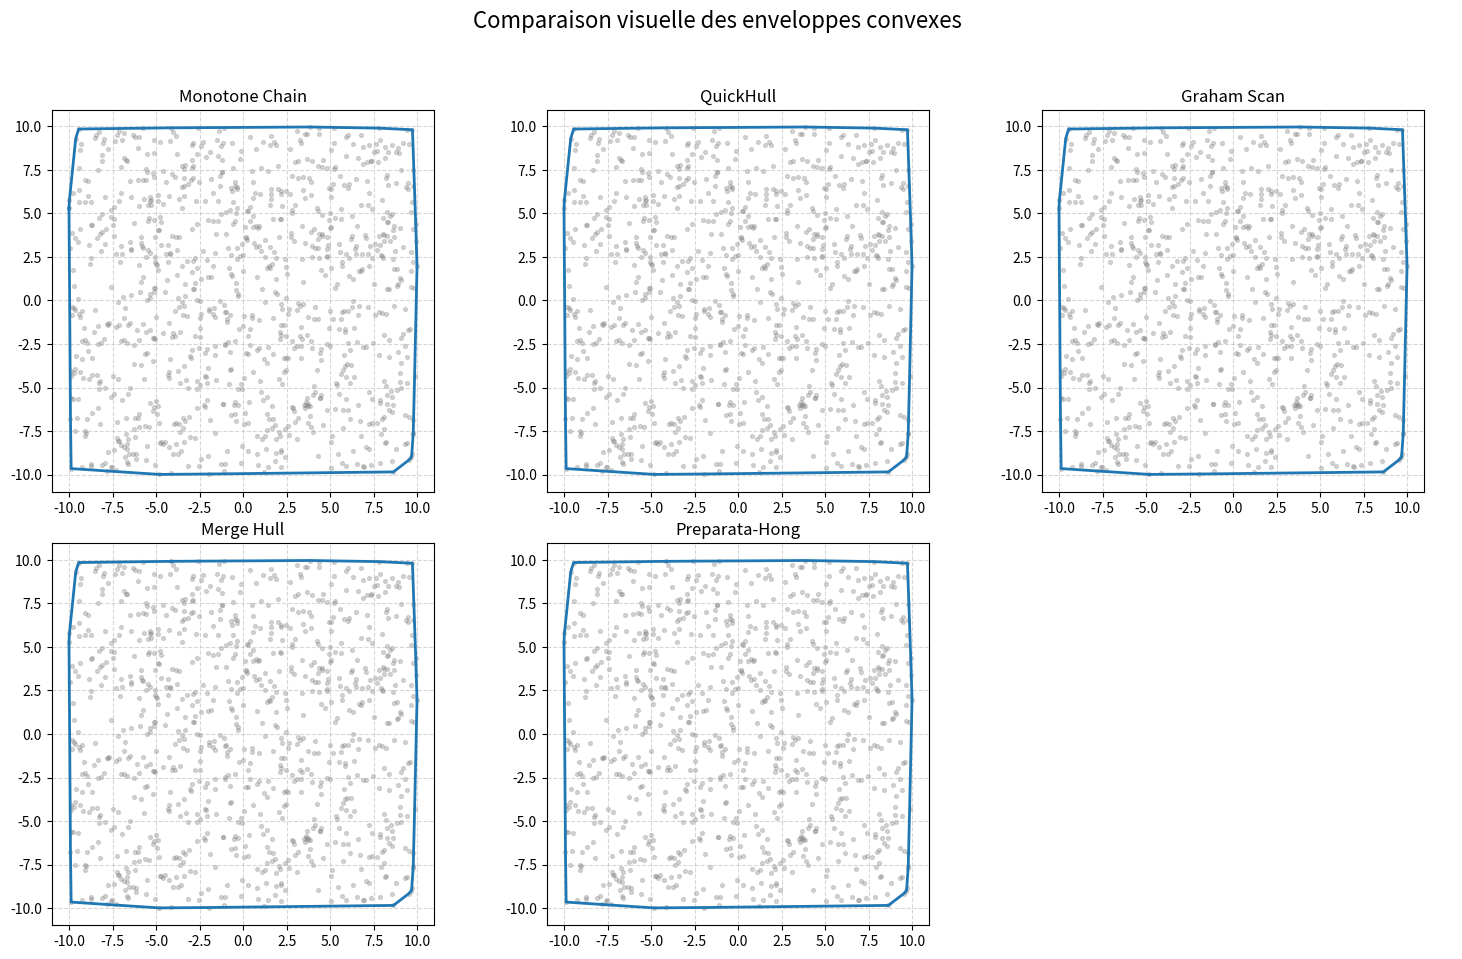

Here is the Python script that generated this plot:
from collections import deque
import math as m
import random as rd
import time as t
import matplotlib.pyplot as plt
import statistics as stats


# -------------------------------
# Fonctions utilitaires
# -------------------------------
def cross(o, a, b):
    """Calcule le produit vectoriel oriente pour savoir si le virage est a gauche ou a droite."""
    return (a[0]-o[0])*(b[1]-o[1]) - (a[1]-o[1])*(b[0]-o[0])

def area_signed(poly):
    """Retourne l'aire signee pour connaitre le sens de parcours (positive = antihoraire)."""
    s = 0.0
    for i in range(len(poly)):
        x1, y1 = poly[i]
        x2, y2 = poly[(i+1) % len(poly)]
        s += x1*y2 - x2*y1
    return 0.5 * s

def nuage(n, xmin=-10, xmax=10, ymin=-10, ymax=10):
    """Cree un nuage de points tires uniformement dans le rectangle fourni."""
    return [[rd.uniform(xmin, xmax), rd.uniform(ymin, ymax)] for _ in range(n)]

def benchmark(func, points, label=None):
    """Lance un algorithme sur un jeu de points et affiche un resume convivial."""
    start = t.time()
    hull = func(points)
    elapsed = (t.time() - start) * 1000
    nom = label or func.__name__.replace("_", " ").title()
    print(f"- {nom:<28} : {len(points):5d} points -> {len(hull):3d} sommets en {elapsed:7.2f} ms")
    return hull


# -------------------------------
# Algorithmes d’enveloppe convexe
# -------------------------------

def enveloppe_monotone(points):
    """Assemble l'enveloppe convexe en deux parcours monotones (methode Andrew)."""
    P = sorted(set(tuple(p) for p in points))
    if len(P) <= 1: return P

    lower = []
    for p in P:
        while len(lower) >= 2 and cross(lower[-2], lower[-1], p) <= 0:
            lower.pop()
        lower.append(p)
    upper = []
    for p in reversed(P):
        while len(upper) >= 2 and cross(upper[-2], upper[-1], p) <= 0:
            upper.pop()
        upper.append(p)
    hull = lower[:-1] + upper[:-1]
    if area_signed(hull) < 0: hull.reverse()
    return hull


def enveloppe_quickhull(points):
    """Cherche les points extremes puis scinde recursivement pour reconstruire la coque."""
    def det(A, B, C): 
        return (A[0]-B[0])*(C[1]-B[1]) - (A[1]-B[1])*(C[0]-B[0])
    def farthest(A, B, pts):
        best, dmax = None, 0
        for p in pts:
            d = abs(det(A, B, p))
            if d > dmax: best, dmax = p, d
        return best
    def recurse(A, B, pts):
        pmax = farthest(A, B, pts)
        if not pmax: return []
        left1 = [p for p in pts if det(A, pmax, p) > 0]
        left2 = [p for p in pts if det(pmax, B, p) > 0]
        return recurse(A, pmax, left1) + [pmax] + recurse(pmax, B, left2)

    if len(points) < 3: return points
    A = min(points, key=lambda p: (p[0], p[1]))
    B = max(points, key=lambda p: (p[0], p[1]))
    left = [p for p in points if det(A, B, p) > 0]
    right = [p for p in points if det(A, B, p) < 0]
    hull = [A] + recurse(A, B, left) + [B] + recurse(B, A, right)

    # Tri final pour éviter les croisements
    cx, cy = sum(p[0] for p in hull)/len(hull), sum(p[1] for p in hull)/len(hull)
    hull = sorted(hull, key=lambda p: m.atan2(p[1]-cy, p[0]-cx))
    if area_signed(hull) < 0: hull.reverse()
    return hull


def enveloppe_graham(points):
    """Trie les points par angle autour d'un pivot puis empile seulement les virages a gauche."""
    P = sorted(points, key=lambda p: (p[1], p[0]))
    pivot = P[0]
    tri = sorted(P[1:], key=lambda p: m.atan2(p[1]-pivot[1], p[0]-pivot[0]))
    hull = [pivot, tri[0]]
    for p in tri[1:]:
        while len(hull) >= 2 and cross(hull[-2], hull[-1], p) <= 0:
            hull.pop()
        hull.append(p)
    return hull


# --- Merge Hull (Shamos) ---
# ---------- Divide & Conquer robuste ----------

def _to_unique_sorted(points):
    pts = sorted({(p[0], p[1]) for p in points})
    return [list(p) for p in pts]

def _ensure_ccw(hull):
    if len(hull) >= 3:
        s = 0.0
        for i in range(len(hull)):
            x1, y1 = hull[i]
            x2, y2 = hull[(i+1) % len(hull)]
            s += x1*y2 - x2*y1
        if s < 0:
            hull.reverse()
    return hull

def _rightmost_index(hull):
    xmax = max(hull, key=lambda p: (p[0], p[1]))[0]
    # en cas d’égalité sur x, on prend le plus haut y
    idx = max((i for i, p in enumerate(hull) if p[0] == xmax), key=lambda i: (hull[i][1], i))
    return idx

def _leftmost_index(hull):
    xmin = min(hull, key=lambda p: (p[0], p[1]))[0]
    idx = min((i for i, p in enumerate(hull) if p[0] == xmin), key=lambda i: (hull[i][1], i))
    return idx

def merge_hulls(left, right):
    # suppose left et right convexes CCW, sans répétition du premier point
    nL, nR = len(left), len(right)
    if nL == 0: return right[:]
    if nR == 0: return left[:]
    if nL == 1 and nR == 1:
        return [min(left[0], right[0]), max(left[0], right[0])] if left[0] != right[0] else [left[0]]

    i = _rightmost_index(left)
    j = _leftmost_index(right)

    # tangente supérieure
    max_iter = 2 * (nL + nR) + 10
    cnt = 0
    changed = True
    while changed and cnt < max_iter:
        changed = False; cnt += 1
        # avance i tant que (left[i]->right[j]->left[i+1]) fait un virage gauche
        while True:
            i_next = (i + 1) % nL
            if (left[i+1 if i+1 < nL else 0] == left[i]): break
            if ( (right[j][0]-left[i][0])*(left[i_next][1]-left[i][1]) - (right[j][1]-left[i][1])*(left[i_next][0]-left[i][0]) ) > 0:
                i = i_next; changed = True
            else:
                break
        # recule j tant que (right[j-1]->left[i]->right[j]) fait un virage droite (donc on monte)
        while True:
            j_prev = (j - 1) % nR
            if ( (left[i][0]-right[j][0])*(right[j_prev][1]-right[j][1]) - (left[i][1]-right[j][1])*(right[j_prev][0]-right[j][0]) ) < 0:
                j = j_prev; changed = True
            else:
                break
    upper_i, upper_j = i, j

    # tangente inférieure
    i = _rightmost_index(left)
    j = _leftmost_index(right)
    cnt = 0
    changed = True
    while changed and cnt < max_iter:
        changed = False; cnt += 1
        # recule i tant que (left[i-1]->right[j]->left[i]) fait un virage droite
        while True:
            i_prev = (i - 1) % nL
            if ( (right[j][0]-left[i][0])*(left[i_prev][1]-left[i][1]) - (right[j][1]-left[i][1])*(left[i_prev][0]-left[i][0]) ) < 0:
                i = i_prev; changed = True
            else:
                break
        # avance j tant que (right[j]->left[i]->right[j+1]) fait un virage gauche
        while True:
            j_next = (j + 1) % nR
            if ( (left[i][0]-right[j][0])*(right[j_next][1]-right[j][1]) - (left[i][1]-right[j][1])*(right[j_next][0]-right[j][0]) ) > 0:
                j = j_next; changed = True
            else:
                break
    lower_i, lower_j = i, j

    # construire la nouvelle enveloppe : left[upper_i -> lower_i] + right[lower_j -> upper_j]
    hull = []
    k = upper_i
    hull.append(left[k])
    while k != lower_i:
        k = (k + 1) % nL
        hull.append(left[k])

    k = lower_j
    hull.append(right[k])
    while k != upper_j:
        k = (k + 1) % nR
        hull.append(right[k])

    # éliminer d’éventuels doublons consécutifs
    clean = []
    for p in hull:
        if not clean or p != clean[-1]:
            clean.append(p)
    if len(clean) >= 2 and clean[0] == clean[-1]:
        clean.pop()

    return _ensure_ccw(clean)

def _divide_by_x(points):
    pts = _to_unique_sorted(points)
    if not pts: return [], []
    xs = [p[0] for p in pts]
    midx = (min(xs) + max(xs)) / 2.0
    left = [p for p in pts if p[0] <= midx]
    right = [p for p in pts if p[0] >  midx]
    if not right:  # tous égaux à midx
        mid = len(pts)//2
        left, right = pts[:mid], pts[mid:]
    return left, right

def merge_hull(points, threshold=64):
    """Divise les points en deux sous-ensembles puis fusionne leurs enveloppes."""
    pts = _to_unique_sorted(points)
    n = len(pts)
    if n <= threshold:
        return enveloppe_monotone(pts)
    left_pts, right_pts = _divide_by_x(pts)
    left_hull  = merge_hull(left_pts, threshold)
    right_hull = merge_hull(right_pts, threshold)
    return merge_hulls(left_hull, right_hull)

def preparata_hong(points):
    """Version pratique de Preparata-Hong basee sur le meme coeur divide and conquer."""
    # meme coeur que merge_hull ici (version pratique et sure)
    return merge_hull(points, threshold=64)



# -------------------------------
# Programme principal
# -------------------------------
if __name__ == "__main__":
    tailles = [100, 500, 1000, 2000, 5000, 10000]
    algos = [
        ("Monotone Chain", enveloppe_monotone),
        ("QuickHull", enveloppe_quickhull),
        ("Graham Scan", enveloppe_graham),
        ("Merge Hull", merge_hull),
        ("Preparata-Hong", preparata_hong)
    ]

    print("=== Tour d'horizon des enveloppes convexes ===")
    for n in tailles:
        print(f"\nNuage de {n} points aleatoires")
        E = nuage(n)
        for nom, f in algos:
            benchmark(f, E, label=nom)

    # Trace comparative : cinq sous-graphiques pour visualiser chaque algorithme
    E = nuage(1000)
    x, y = zip(*E)
    fig, axes = plt.subplots(2, 3, figsize=(15, 10))
    axes = axes.flatten()

    for idx, (nom, f) in enumerate(algos):
        ax = axes[idx]
        H = f(E)
        hx, hy = zip(*(H + [H[0]]))
        ax.scatter(x, y, s=8, alpha=0.3, color="gray")
        ax.plot(hx, hy, linewidth=2, label="Enveloppe")
        ax.set_title(nom)
        ax.set_aspect("equal", adjustable="box")
        ax.grid(True, linestyle="--", alpha=0.5)
    # Désactive les axes inutilisés
    for ax in axes[len(algos):]:
        ax.axis("off")

    fig.suptitle("Comparaison visuelle des enveloppes convexes", fontsize=16)
    fig.tight_layout(rect=[0, 0.03, 1, 0.95])
    plt.show()




